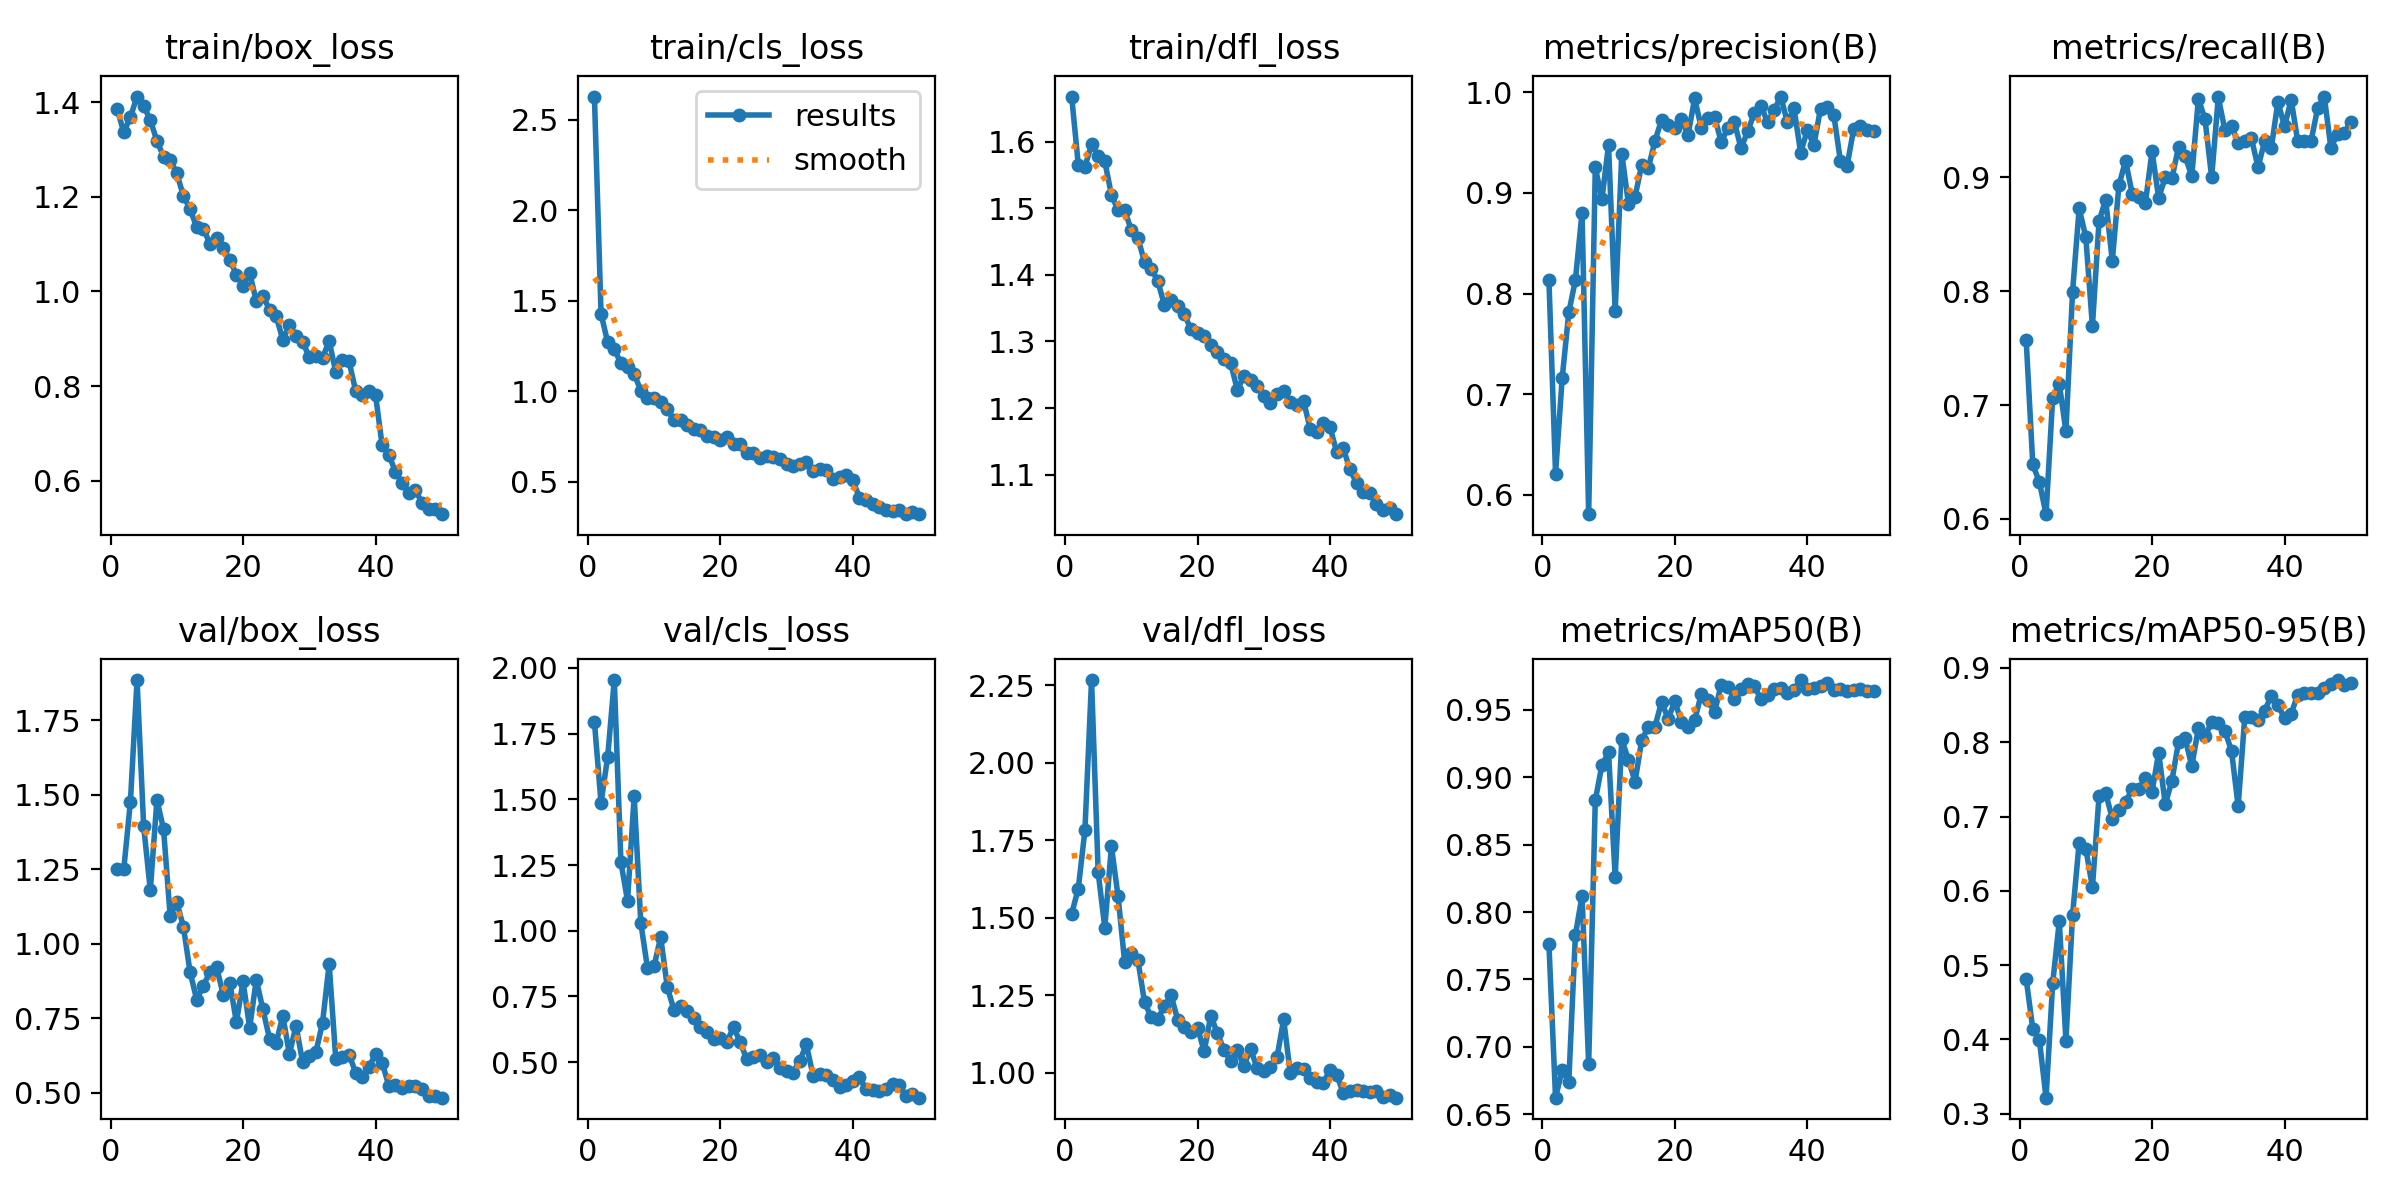

The file beside this chart, header and first rows:
epoch, time, train/box_loss, train/cls_loss, train/dfl_loss, metrics/precision(B), metrics/recall(B), metrics/mAP50(B), metrics/mAP50-95(B), val/box_loss, val/cls_loss, val/dfl_loss, lr/pg0, lr/pg1, lr/pg2
1, 14.94, 1.385, 2.627, 1.668, 0.8136, 0.757, 0.7762, 0.4816, 1.25, 1.795, 1.513, 0.0004664, 0.0004664, 0.0004664
2, 25.57, 1.336, 1.428, 1.565, 0.6211, 0.6478, 0.6623, 0.4142, 1.251, 1.486, 1.594, 0.0009241, 0.0009241, 0.0009241
3, 35.47, 1.368, 1.27, 1.563, 0.7159, 0.6322, 0.6826, 0.3988, 1.477, 1.662, 1.782, 0.001363, 0.001363, 0.001363
4, 46.74, 1.412, 1.232, 1.596, 0.7813, 0.6042, 0.6743, 0.3216, 1.885, 1.954, 2.267, 0.001344, 0.001344, 0.001344
5, 58.78, 1.392, 1.154, 1.579, 0.8135, 0.7063, 0.783, 0.4754, 1.394, 1.261, 1.646, 0.001316, 0.001316, 0.001316
6, 68.91, 1.362, 1.136, 1.57, 0.8805, 0.7187, 0.812, 0.5592, 1.18, 1.114, 1.468, 0.001288, 0.001288, 0.001288
7, 80.17, 1.318, 1.096, 1.52, 0.5809, 0.677, 0.6871, 0.3983, 1.482, 1.513, 1.731, 0.001259, 0.001259, 0.001259
8, 92.01, 1.285, 1.003, 1.497, 0.9254, 0.7993, 0.8829, 0.5672, 1.385, 1.03, 1.569, 0.001231, 0.001231, 0.001231
9, 102.9, 1.279, 0.9645, 1.497, 0.8939, 0.8727, 0.909, 0.6648, 1.093, 0.8592, 1.357, 0.001203, 0.001203, 0.001203
10, 113.5, 1.249, 0.9627, 1.467, 0.9476, 0.8475, 0.9184, 0.657, 1.14, 0.8644, 1.388, 0.001174, 0.001174, 0.001174
11, 124.9, 1.202, 0.9394, 1.455, 0.7824, 0.7693, 0.826, 0.6048, 1.057, 0.9759, 1.364, 0.001146, 0.001146, 0.001146
12, 136.7, 1.174, 0.8992, 1.419, 0.9388, 0.8615, 0.928, 0.7274, 0.9062, 0.7853, 1.227, 0.001118, 0.001118, 0.001118
13, 147.3, 1.136, 0.8418, 1.409, 0.8895, 0.8804, 0.913, 0.7319, 0.8131, 0.6993, 1.18, 0.001089, 0.001089, 0.001089
14, 158, 1.133, 0.8387, 1.391, 0.8963, 0.8265, 0.8967, 0.6971, 0.8591, 0.7149, 1.175, 0.001061, 0.001061, 0.001061
15, 169.6, 1.101, 0.8109, 1.355, 0.9278, 0.8928, 0.9273, 0.7087, 0.9056, 0.6956, 1.214, 0.001033, 0.001033, 0.001033
16, 181, 1.113, 0.7889, 1.362, 0.9245, 0.9146, 0.9373, 0.7201, 0.9234, 0.6693, 1.251, 0.001005, 0.001005, 0.001005
17, 190.7, 1.092, 0.7878, 1.354, 0.9514, 0.8856, 0.9374, 0.7365, 0.8294, 0.6321, 1.171, 0.0009763, 0.0009763, 0.0009763
18, 202.1, 1.067, 0.7548, 1.341, 0.9727, 0.8825, 0.9558, 0.737, 0.8697, 0.6134, 1.147, 0.000948, 0.000948, 0.000948
19, 214.2, 1.035, 0.7464, 1.318, 0.968, 0.8775, 0.9433, 0.7521, 0.7373, 0.5881, 1.132, 0.0009197, 0.0009197, 0.0009197
20, 226.3, 1.012, 0.7308, 1.313, 0.9642, 0.923, 0.9563, 0.7333, 0.8741, 0.5919, 1.146, 0.0008914, 0.0008914, 0.0008914
21, 236.4, 1.039, 0.7488, 1.308, 0.9733, 0.8819, 0.9411, 0.7862, 0.7186, 0.577, 1.069, 0.0008631, 0.0008631, 0.0008631
22, 248.9, 0.9791, 0.7093, 1.294, 0.9577, 0.9, 0.9373, 0.7164, 0.88, 0.6333, 1.184, 0.0008348, 0.0008348, 0.0008348
23, 261.5, 0.9907, 0.7063, 1.284, 0.9939, 0.899, 0.9421, 0.7482, 0.7799, 0.5759, 1.127, 0.0008065, 0.0008065, 0.0008065
24, 274, 0.9613, 0.6564, 1.274, 0.9648, 0.9267, 0.9618, 0.8004, 0.6825, 0.5104, 1.075, 0.0007782, 0.0007782, 0.0007782
25, 283.9, 0.9474, 0.6582, 1.267, 0.9747, 0.9184, 0.9574, 0.8052, 0.6669, 0.5174, 1.038, 0.0007499, 0.0007499, 0.0007499
26, 295.5, 0.8982, 0.6332, 1.228, 0.9758, 0.9009, 0.948, 0.7678, 0.7588, 0.5275, 1.073, 0.0007216, 0.0007216, 0.0007216
27, 307.1, 0.9281, 0.6431, 1.248, 0.9509, 0.969, 0.9686, 0.8193, 0.6307, 0.5009, 1.022, 0.0006934, 0.0006934, 0.0006934
28, 317.4, 0.9063, 0.6372, 1.242, 0.964, 0.9507, 0.9671, 0.8087, 0.7256, 0.5139, 1.077, 0.0006651, 0.0006651, 0.0006651
29, 328.4, 0.8931, 0.623, 1.232, 0.9702, 0.9, 0.9583, 0.8267, 0.6026, 0.4774, 1.015, 0.0006368, 0.0006368, 0.0006368
30, 340.1, 0.8615, 0.6002, 1.218, 0.9445, 0.9702, 0.9657, 0.8262, 0.6237, 0.4658, 1.007, 0.0006085, 0.0006085, 0.0006085
31, 351.7, 0.8627, 0.5864, 1.208, 0.961, 0.9415, 0.9694, 0.8153, 0.6371, 0.4601, 1.019, 0.0005802, 0.0005802, 0.0005802
32, 361.6, 0.8595, 0.5966, 1.221, 0.9792, 0.9449, 0.9674, 0.7883, 0.735, 0.5052, 1.05, 0.0005519, 0.0005519, 0.0005519
33, 372.6, 0.8954, 0.6061, 1.225, 0.9866, 0.9305, 0.9581, 0.714, 0.9325, 0.5669, 1.172, 0.0005236, 0.0005236, 0.0005236
34, 384.5, 0.8293, 0.5596, 1.209, 0.9703, 0.9321, 0.9611, 0.8342, 0.6138, 0.4487, 0.9987, 0.0004953, 0.0004953, 0.0004953
35, 395.7, 0.8556, 0.5699, 1.205, 0.9823, 0.9342, 0.9657, 0.8345, 0.62, 0.4541, 1.017, 0.000467, 0.000467, 0.000467
36, 405.6, 0.8524, 0.5672, 1.211, 0.9957, 0.9088, 0.9662, 0.8305, 0.6284, 0.4525, 1.013, 0.0004387, 0.0004387, 0.0004387
37, 417.3, 0.79, 0.5153, 1.169, 0.97, 0.9316, 0.9624, 0.8426, 0.5683, 0.4319, 0.982, 0.0004104, 0.0004104, 0.0004104
38, 428.8, 0.7819, 0.5277, 1.164, 0.9839, 0.9255, 0.9645, 0.8625, 0.5526, 0.4069, 0.9698, 0.0003821, 0.0003821, 0.0003821
39, 439, 0.7886, 0.5372, 1.178, 0.9399, 0.9663, 0.9721, 0.85, 0.5866, 0.4143, 0.9686, 0.0003538, 0.0003538, 0.0003538
40, 449.8, 0.781, 0.5103, 1.171, 0.9624, 0.9446, 0.9652, 0.8324, 0.6298, 0.4272, 1.009, 0.0003255, 0.0003255, 0.0003255
41, 462.7, 0.6747, 0.411, 1.134, 0.9476, 0.9682, 0.9662, 0.8387, 0.602, 0.4416, 0.994, 0.0002972, 0.0002972, 0.0002972
42, 473.5, 0.6548, 0.3973, 1.139, 0.9838, 0.9315, 0.9679, 0.864, 0.5238, 0.3957, 0.9353, 0.0002689, 0.0002689, 0.0002689
43, 482.7, 0.6194, 0.379, 1.108, 0.9849, 0.9316, 0.9702, 0.8666, 0.5255, 0.3937, 0.9412, 0.0002406, 0.0002406, 0.0002406
44, 493.3, 0.5952, 0.358, 1.088, 0.9777, 0.9316, 0.965, 0.8664, 0.5175, 0.3914, 0.9446, 0.0002123, 0.0002123, 0.0002123
45, 503.9, 0.574, 0.3455, 1.074, 0.9319, 0.9606, 0.9656, 0.8666, 0.5229, 0.3989, 0.9427, 0.0001841, 0.0001841, 0.0001841
46, 513.1, 0.5808, 0.3398, 1.073, 0.9268, 0.9709, 0.9641, 0.8729, 0.5231, 0.4149, 0.9388, 0.0001558, 0.0001558, 0.0001558
47, 523.8, 0.5538, 0.3422, 1.055, 0.9631, 0.9258, 0.9643, 0.8781, 0.5131, 0.4133, 0.9415, 0.0001275, 0.0001275, 0.0001275
48, 534.8, 0.5404, 0.3243, 1.047, 0.9663, 0.938, 0.9657, 0.8838, 0.4882, 0.3709, 0.922, 9.91726e-05, 9.91726e-05, 9.91726e-05
49, 543.9, 0.5393, 0.3334, 1.05, 0.9629, 0.9388, 0.9637, 0.8777, 0.4909, 0.3774, 0.9281, 7.08784e-05, 7.08784e-05, 7.08784e-05
50, 554.6, 0.5293, 0.3207, 1.04, 0.9614, 0.9486, 0.9638, 0.8798, 0.4841, 0.3645, 0.9197, 4.25842e-05, 4.25842e-05, 4.25842e-05
